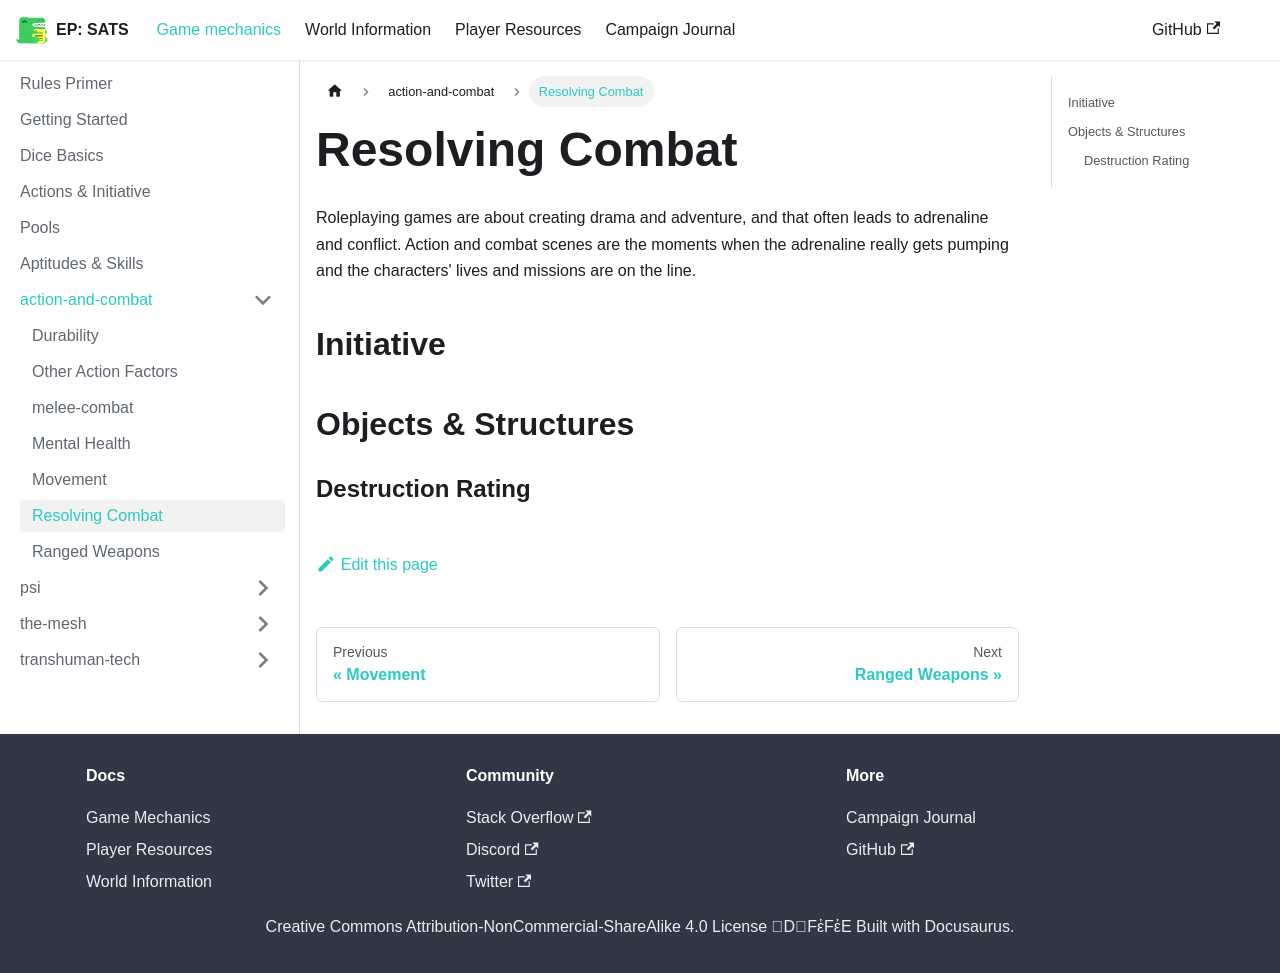

repository: kaelynj/sanctuary-amongst-the-stars · page: docs/game-mechanics/action-and-combat/resolving-combat/index.html · generator: docusaurus


# Resolving Combat
Roleplaying games are about creating drama and adventure, and that often leads to adrenaline and conflict.  Action and combat scenes are the moments when the adrenaline really gets pumping and the characters' lives and missions are on the line.

## Initiative

## Objects & Structures

### Destruction Rating
